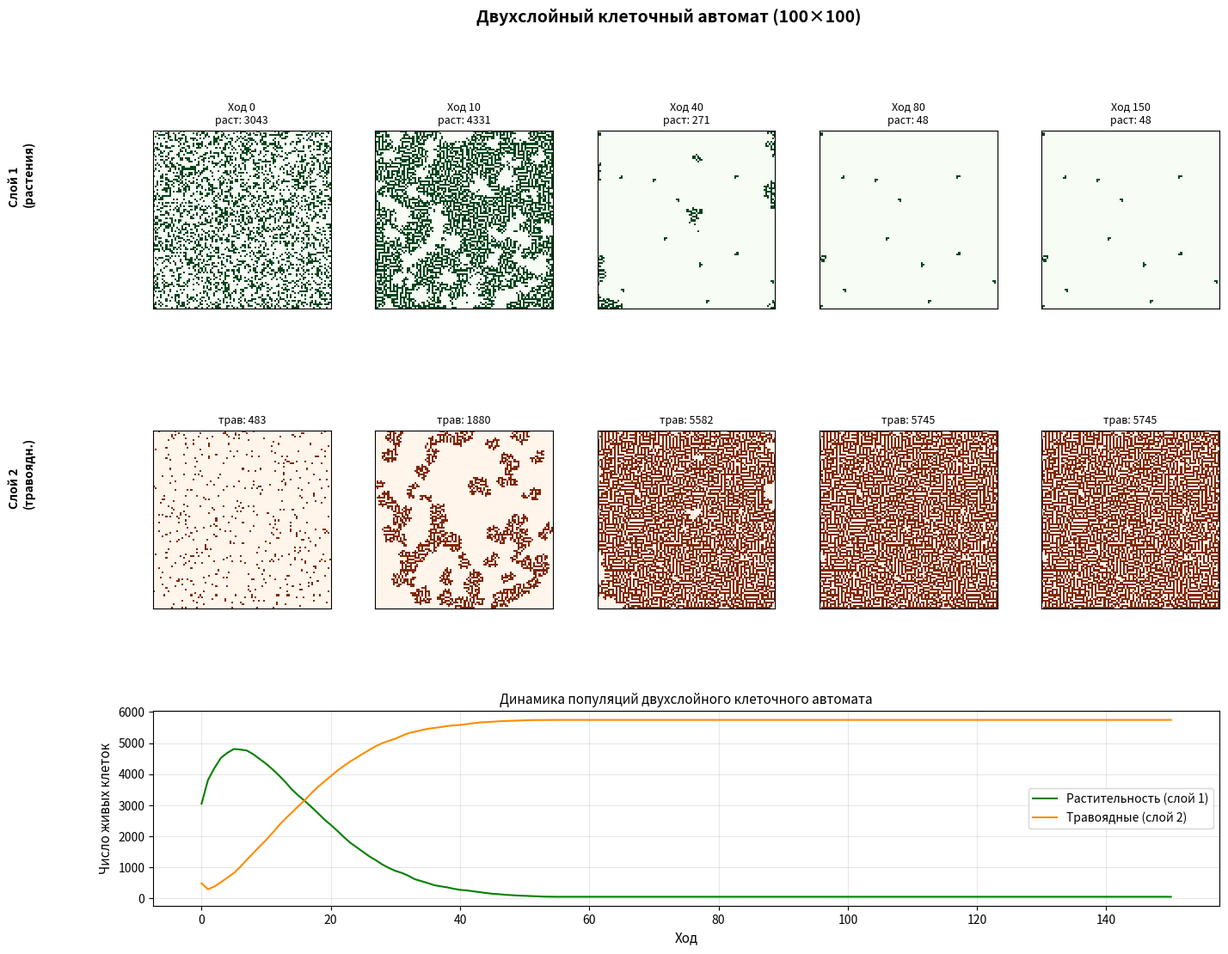

The script that saved this image:
#Импорт библиотек
import numpy as np
import matplotlib.pyplot as plt

#Параметры клеточного автомата
GRID_SIZE = 100
MAX_STEPS = 150
DISPLAY_STEPS = [0, 10, 40, 80, 150]

#Множество состояний каждого слоя: {0, 1}
#Слой 1 — «растительность» (ресурс): растёт, если рядом есть другие растения
#Слой 2 — «травоядные» (потребитель): размножаются при наличии ресурса, гибнут без него
#Взаимодействие между слоями: травоядные поедают растительность

#Окрестность Мура (8 соседей)
#Граничные условия: отсутствующие клетки — в состоянии "0"

#Инициализация: случайное размещение с фиксированным seed
def init_grids():
    rng = np.random.default_rng(seed=42)
    #Слой 1: растительность (30% заполнение)
    layer1 = (rng.random((GRID_SIZE, GRID_SIZE)) < 0.30).astype(np.int8)
    #Слой 2: травоядные (5% заполнение, размещаются случайно по полю)
    layer2 = np.zeros((GRID_SIZE, GRID_SIZE), dtype=np.int8)
    candidates = rng.random((GRID_SIZE, GRID_SIZE)) < 0.05
    layer2[candidates] = 1
    return layer1, layer2

#Подсчёт соседей в окрестности Мура (граничные условия — нули за пределами поля)
def count_neighbors(grid):
    N = GRID_SIZE
    padded = np.pad(grid, 1, mode='constant', constant_values=0)
    n = np.zeros((N, N), dtype=int)
    for di in (-1, 0, 1):
        for dj in (-1, 0, 1):
            if di == 0 and dj == 0:
                continue
            n += padded[1+di:N+1+di, 1+dj:N+1+dj]
    return n

#Один шаг эволюции двухслойного автомата
def step(layer1, layer2):
    n1 = count_neighbors(layer1)   # соседи-растения
    n2 = count_neighbors(layer2)   # соседи-травоядные

    new_l1 = np.zeros_like(layer1)
    new_l2 = np.zeros_like(layer2)

    #Правила для слоя 1 (растительность):
    #Живая клетка выживает, если 2–5 соседей-растений И нет травоядного на этой клетке
    #Мёртвая клетка оживает, если ровно 3 соседа-растения И нет травоядного
    alive1 = layer1 == 1
    herbivore_here = layer2 == 1
    survive1 = alive1 & (n1 >= 2) & (n1 <= 5) & ~herbivore_here
    born1 = ~alive1 & (n1 == 3) & ~herbivore_here
    new_l1 = (survive1 | born1).astype(np.int8)

    #Правила для слоя 2 (травоядные):
    #Живое травоядное выживает, если 1–5 соседей-травоядных (живучие)
    #Мёртвая клетка рождает травоядное, если 2–3 соседа-травоядных И на клетке есть растение
    #Травоядное поедает растение при контакте (учтено в слое 1 выше)
    alive2 = layer2 == 1
    food_here = layer1 == 1
    survive2 = alive2 & (n2 >= 1) & (n2 <= 5)
    born2 = ~alive2 & food_here & (n2 >= 2) & (n2 <= 3)
    new_l2 = (survive2 | born2).astype(np.int8)

    return new_l1, new_l2

#Основной цикл моделирования
def run_simulation():
    print("=" * 60)
    print("Двухслойный клеточный автомат (растительность — травоядные)")
    print("=" * 60)

    layer1, layer2 = init_grids()
    print(f"Размер поля: {GRID_SIZE}x{GRID_SIZE}")
    print(f"Множество состояний каждого слоя: {{0, 1}}")
    print(f"Слой 1 (растительность): {int(layer1.sum())} живых клеток")
    print(f"Слой 2 (травоядные): {int(layer2.sum())} живых клеток")
    print(f"Окрестность: Мура (8 соседей)")
    print(f"Граничные условия: нулевые (отсутствующие клетки = 0)")
    print()

    saved = {0: (layer1.copy(), layer2.copy())}
    pop1 = [int(layer1.sum())]
    pop2 = [int(layer2.sum())]

    for t in range(1, MAX_STEPS + 1):
        layer1, layer2 = step(layer1, layer2)
        pop1.append(int(layer1.sum()))
        pop2.append(int(layer2.sum()))

        if t in DISPLAY_STEPS:
            saved[t] = (layer1.copy(), layer2.copy())

        if t % 30 == 0:
            print(f"  Ход {t:4d}: растений = {pop1[-1]:5d}, травоядных = {pop2[-1]:5d}")

    return saved, pop1, pop2

#Визуализация
def visualize(saved, pop1, pop2):
    steps_shown = sorted(saved.keys())[:5]

    fig = plt.figure(figsize=(16, 12))
    gs = fig.add_gridspec(3, 5, height_ratios=[1, 1, 0.9], hspace=0.4, wspace=0.25)

    #Верхний ряд — слой 1 (растительность)
    for i, t in enumerate(steps_shown):
        ax = fig.add_subplot(gs[0, i])
        ax.imshow(saved[t][0], cmap='Greens', vmin=0, vmax=1, interpolation='nearest')
        ax.set_title(f'Ход {t}\nраст: {int(saved[t][0].sum())}', fontsize=9)
        ax.set_xticks([]); ax.set_yticks([])
    fig.text(0.02, 0.82, 'Слой 1\n(растения)', fontsize=10, fontweight='bold',
             va='center', rotation=90)

    #Средний ряд — слой 2 (травоядные)
    for i, t in enumerate(steps_shown):
        ax = fig.add_subplot(gs[1, i])
        ax.imshow(saved[t][1], cmap='Oranges', vmin=0, vmax=1, interpolation='nearest')
        ax.set_title(f'трав: {int(saved[t][1].sum())}', fontsize=9)
        ax.set_xticks([]); ax.set_yticks([])
    fig.text(0.02, 0.53, 'Слой 2\n(травоядн.)', fontsize=10, fontweight='bold',
             va='center', rotation=90)

    #Нижний ряд — динамика популяций
    ax_pop = fig.add_subplot(gs[2, :])
    ax_pop.plot(pop1, color='green', linewidth=1.5, label='Растительность (слой 1)')
    ax_pop.plot(pop2, color='darkorange', linewidth=1.5, label='Травоядные (слой 2)')
    ax_pop.set_xlabel('Ход', fontsize=11)
    ax_pop.set_ylabel('Число живых клеток', fontsize=11)
    ax_pop.set_title('Динамика популяций двухслойного клеточного автомата', fontsize=11)
    ax_pop.legend(fontsize=10)
    ax_pop.grid(True, alpha=0.3)

    fig.suptitle("Двухслойный клеточный автомат (100×100)", fontsize=14, fontweight='bold')
    plt.savefig('tz3_result.png', dpi=150, bbox_inches='tight')
    plt.show()
    print("\nГрафик сохранён: tz3_result.png")

if __name__ == "__main__":
    saved, p1, p2 = run_simulation()
    visualize(saved, p1, p2)
